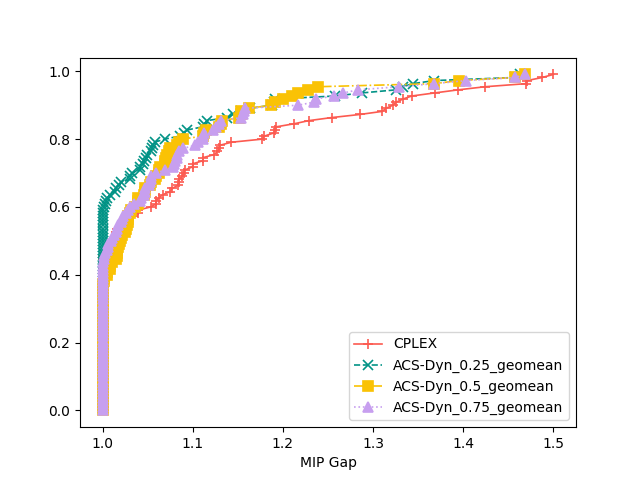

The data file committed next to this chart (first rows):
4, CPLEX, ACS-Dyn_0.25_geomean, ACS-Dyn_0.5_geomean, ACS-Dyn_0.75_geomean
2club200v15p5scn, 1.0, 0.6883, 0.1498, 0.0
academictimetablebig, 1.0, 1.0, 1.0, 1.0
adult-max5features, 0.7718, 0.9255, 0.8216, 0.9625
allcolor10, 0.9987, 0.9673, 0.9982, 0.9988
atm20-100, 1.0, 1.0, 1.0, 0.5188
bab1, 0.5749, 0.3439, 0.6124, 0.1588
bab2, 1.0, 1.0, 1.0, 1.0
bab6, 0.04261, 0.9879, 1.0, 1.0
bg512142, 0.9998, 0.9981, 0.9989, 0.9989
bppc6-02, 0.8619, 0.165, 0.5155, 0.8765
bts4-cta, 1, 1, 1, 1.0
cmflsp40-24-10-7, 1.0, 1.0, 1.0, 1.0
comp16-3idx, 0.998, 0.997, 0.9978, 0.9962
dc1c, 0.9989, 0.9559, 0.9992, 0.9996
dg012142, 0.9981, 0.9818, 0.995, 0.9894
dolom1, 0.9972, 0.981, 0.8853, 0.947
ds, 0.9827, 0.9437, 0.8938, 0.8152
dws008-03, 0.15, 0.7693, 0.6401, 0.6585
fhnw-sq2, 1.0, 1.0, 1.0, 1.0
ger50-17-ptp-pop-6t, 0.7448, 0.7459, 0.3069, 0.8978
ger50_17_trans, 0.6762, 0.5257, 0.9987, 0.8068
germany50-UUM, 0.6571, 0.8402, 1, 1
gmut-75-50, 1.0, 0.29, 0.7482, 0.9014
graph20-80-1rand, 1.0, 0.6084, 0.392, 0.5173
gsvm2rl5, 0.4577, 0.211, 0.5007, 0.6904
hgms-det, 0.9984, 0.04025, 0.3112, 0.2962
highschool1-aigio, 1.0, 1.0, 1.0, 1.0
icir97_potential, 0.1785, 0.02617, 0.02847, 0.02664
ivu52, 0.9715, 0.5998, 0.7824, 0.8069
kosova1, 1.0, 1.0, 1.0, 1.0
markshare2, 0.9999, 0.9732, 0.9989, 0.9999
milo-v12-6-r1-58-1, 0.8791, 1.0, 0.9611, 1.0
milo-v13-4-3d-3-0, 0.6443, 0.3695, 0.2467, 0.2864
mkc, 1.0, 0.2338, 0.2702, 0.7575
moj-mining, 1.0, 0.4816, 0.6046, 0.4739
neos-2987202-jeir, 1.0, 1.0, 1.0, 1.0
neos-3068746-nene, 0.3619, 0.1015, 0.1373, 0.1144
neos-3209462-rhin, 0.8462, 0.8706, 1.0, 1.0
neos-3214367-sovi, 1.0, 1.0, 1.0, 1.0
neos-3237086-abava, 1.0, 1.0, 1.0, 1.0
neos-3322547-alsek, 0.601, 1.0, 1.0, 1.0
neos-3352863-ancoa, 0.6239, 0.1355, 0.9804, 0.9973
neos-3372571-onahau, 0.3149, 0.2385, 0.3994, 0.4143
neos-3530905-gaula, 0.1543, 0.01889, 0.05177, 0.07073
neos-3656078-kumeu, 0.05842, 1.0, 1.0, 1.0
neos-4295773-pissa, 1.0, 1.0, 1.0, 1.0
neos-4321076-ruwer, 1.0, 1.0, 1.0, 1.0
neos-4335793-snake, 1.0, 1.0, 1.0, 1.0
neos-4338804-snowy, 0.9158, 0.2185, 0.4719, 0.4661
neos-4343293-stony, 0.1045, 0.2259, 0.2591, 0.1789
neos-4387871-tavua, 0.06117, 0.2977, 0.1898, 0.05902
neos-4409277-trave, 1.0, 1.0, 1.0, 1.0
neos-4647027-thurso, 0.8757, 0.6472, 0.7134, 0.6417
neos-4647030-tutaki, 0.8773, 0.6519, 0.9462, 1.0
neos-4954274-beardy, 1.0, 1.0, 1.0, 1.0
neos-5104907-jarama, 1.0, 1.0, 1.0, 1.0
neos-5114902-kasavu, 0.1933, 1.0, 1.0, 1.0
neos-5196530-nuhaka, 0.9432, 0.902, 0.9762, 0.8862
neos-5223573-tarwin, 1.0, 1.0, 1.0, 1.0
neos-5251015-ogosta, 1.0, 1.0, 1.0, 1.0
... 50 more rows
